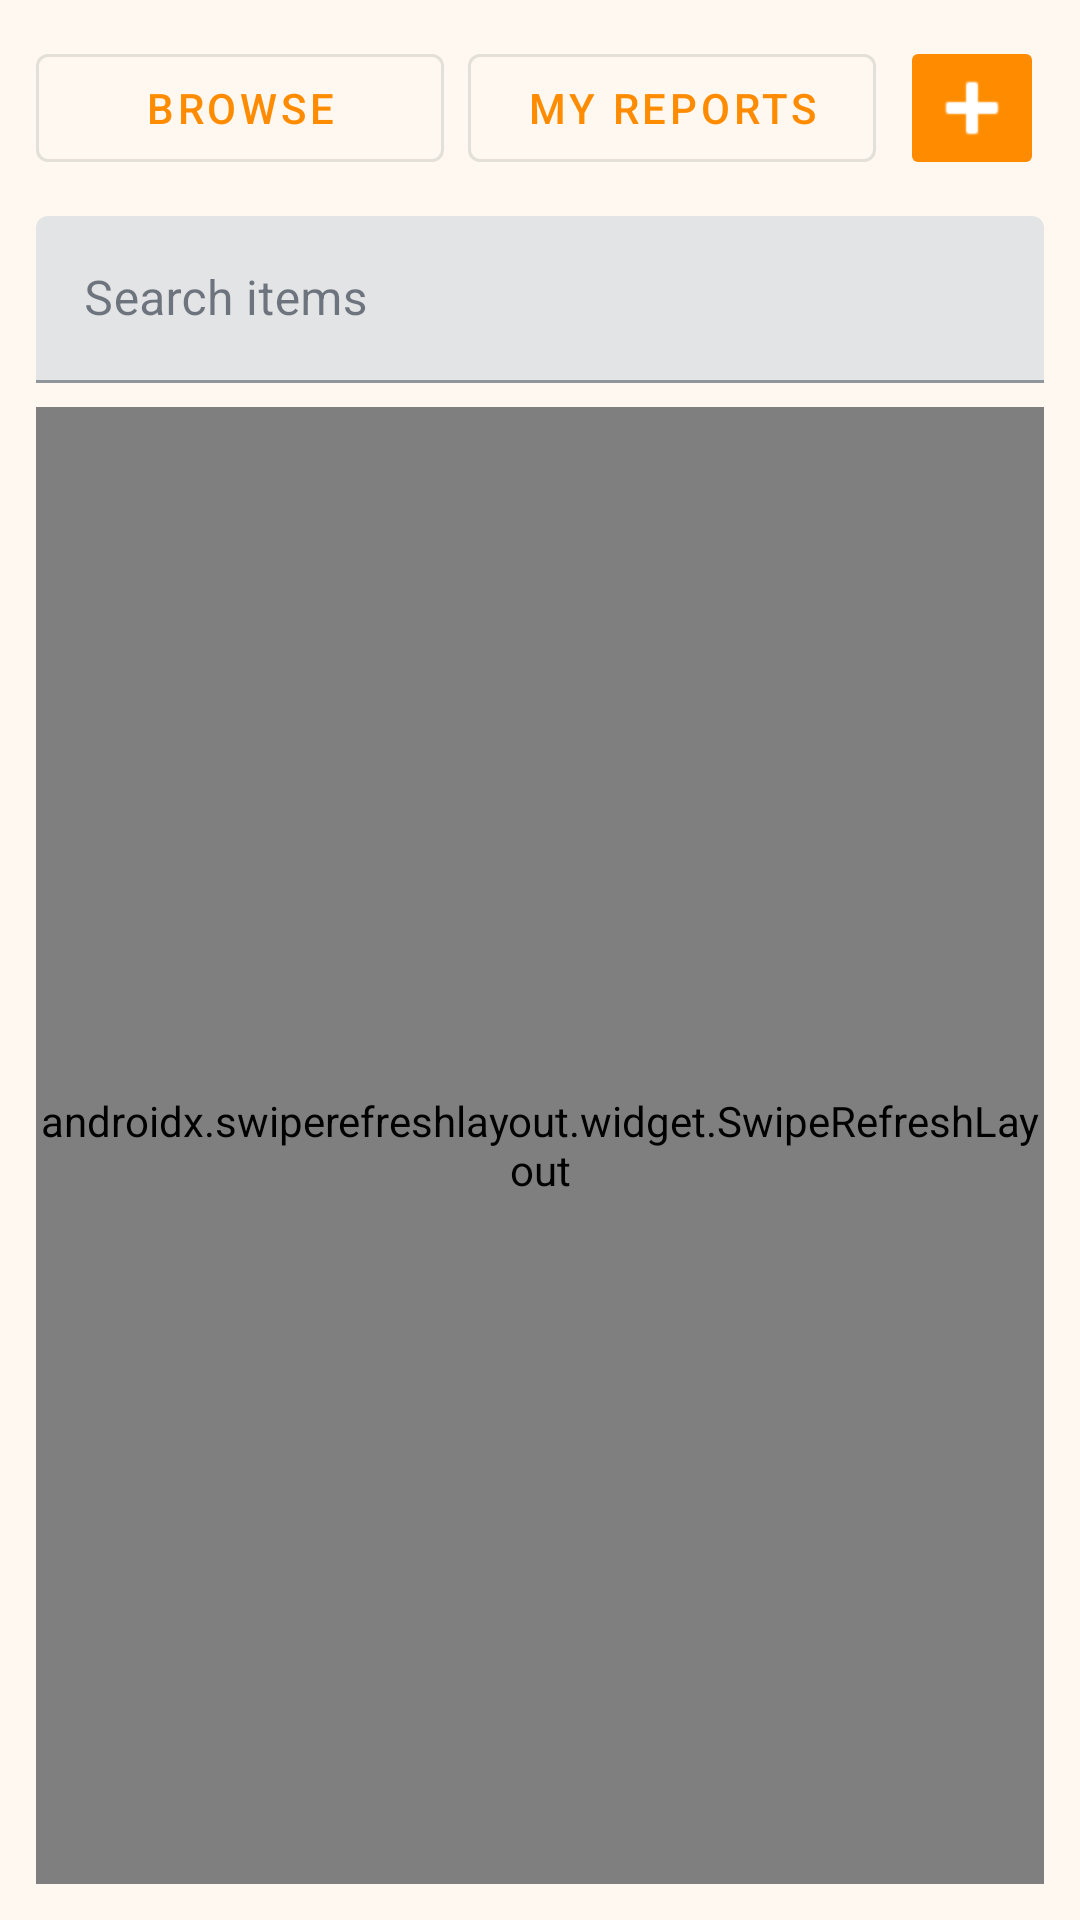

Produce the Android XML layout that renders to this screen, including the resource entries it uses.
<!-- AndroidManifest.xml: application theme Theme.ReclaimUserApp -->
<!-- res/layout/fragment_items.xml -->
<?xml version="1.0" encoding="utf-8"?>
<LinearLayout xmlns:android="http://schemas.android.com/apk/res/android"
    xmlns:app="http://schemas.android.com/apk/res-auto"
    android:layout_width="match_parent"
    android:layout_height="match_parent"
    android:orientation="vertical"
    android:padding="12dp">

    <LinearLayout
        android:layout_width="match_parent"
        android:layout_height="wrap_content"
        android:gravity="center_vertical"
        android:orientation="horizontal">

        <com.google.android.material.button.MaterialButton
            android:id="@+id/buttonScopePublic"
            style="@style/Widget.MaterialComponents.Button.OutlinedButton"
            android:layout_width="0dp"
            android:layout_height="wrap_content"
            android:layout_weight="1"
            android:text="Browse" />

        <com.google.android.material.button.MaterialButton
            android:id="@+id/buttonScopeMine"
            style="@style/Widget.MaterialComponents.Button.OutlinedButton"
            android:layout_width="0dp"
            android:layout_height="wrap_content"
            android:layout_marginStart="8dp"
            android:layout_weight="1"
            android:text="My Reports" />

        <ImageButton
            android:id="@+id/buttonOpenReportItem"
            android:layout_width="48dp"
            android:layout_height="48dp"
            android:layout_marginStart="8dp"
            android:backgroundTint="@color/reclaim_orange"
            android:contentDescription="@string/report_item"
            android:src="@android:drawable/ic_input_add"
            android:tint="@color/white" />
    </LinearLayout>

    <com.google.android.material.textfield.TextInputLayout
        android:layout_width="match_parent"
        android:layout_height="wrap_content"
        android:layout_marginTop="12dp"
        android:hint="@string/search_items">

        <com.google.android.material.textfield.TextInputEditText
            android:id="@+id/editItemSearch"
            android:layout_width="match_parent"
            android:layout_height="wrap_content" />
    </com.google.android.material.textfield.TextInputLayout>

    <ProgressBar
        android:id="@+id/progressItems"
        android:layout_width="wrap_content"
        android:layout_height="wrap_content"
        android:layout_gravity="center_horizontal"
        android:layout_marginTop="16dp"
        android:visibility="gone" />

    <TextView
        android:id="@+id/textItemsEmpty"
        android:layout_width="match_parent"
        android:layout_height="wrap_content"
        android:layout_marginTop="16dp"
        android:gravity="center"
        android:text="@string/empty_state"
        android:textColor="@color/reclaim_muted"
        android:visibility="gone" />

    <androidx.swiperefreshlayout.widget.SwipeRefreshLayout
        android:id="@+id/swipeItems"
        android:layout_width="match_parent"
        android:layout_height="0dp"
        android:layout_marginTop="8dp"
        android:layout_weight="1">

        <androidx.recyclerview.widget.RecyclerView
            android:id="@+id/recyclerItems"
            android:layout_width="match_parent"
            android:layout_height="match_parent" />
    </androidx.swiperefreshlayout.widget.SwipeRefreshLayout>
</LinearLayout>
<!-- resources referenced by this layout -->
<resources>
  <color name="reclaim_muted">#6B7280</color>
  <color name="reclaim_orange">#FF8C00</color>
  <color name="white">#FFFFFF</color>
  <string name="empty_state">Nothing to show yet.</string>
  <string name="report_item">Report Item</string>
  <string name="search_items">Search items</string>
  <style name="Theme.ReclaimUserApp" parent="Theme.MaterialComponents.Light.NoActionBar">
          <item name="colorPrimary">@color/reclaim_orange</item>
          <item name="colorPrimaryVariant">@color/reclaim_orange_dark</item>
          <item name="colorSecondary">@color/reclaim_orange</item>
          <item name="colorOnPrimary">@color/white</item>
          <item name="colorOnSecondary">@color/white</item>
          <item name="android:statusBarColor">@color/reclaim_orange_dark</item>
          <item name="android:navigationBarColor">@color/reclaim_orange_dark</item>
          <item name="android:textColorPrimary">@color/reclaim_text</item>
          <item name="android:textColorSecondary">@color/reclaim_muted</item>
          <item name="colorSurface">@color/white</item>
          <item name="colorOnSurface">@color/reclaim_text</item>
          <item name="android:windowBackground">@color/reclaim_surface</item>
          <item name="android:forceDarkAllowed">false</item>
      </style>
  <color name="reclaim_orange_dark">#E85D2C</color>
  <color name="reclaim_text">#1F2937</color>
  <color name="reclaim_surface">#FFF8F0</color>
</resources>
